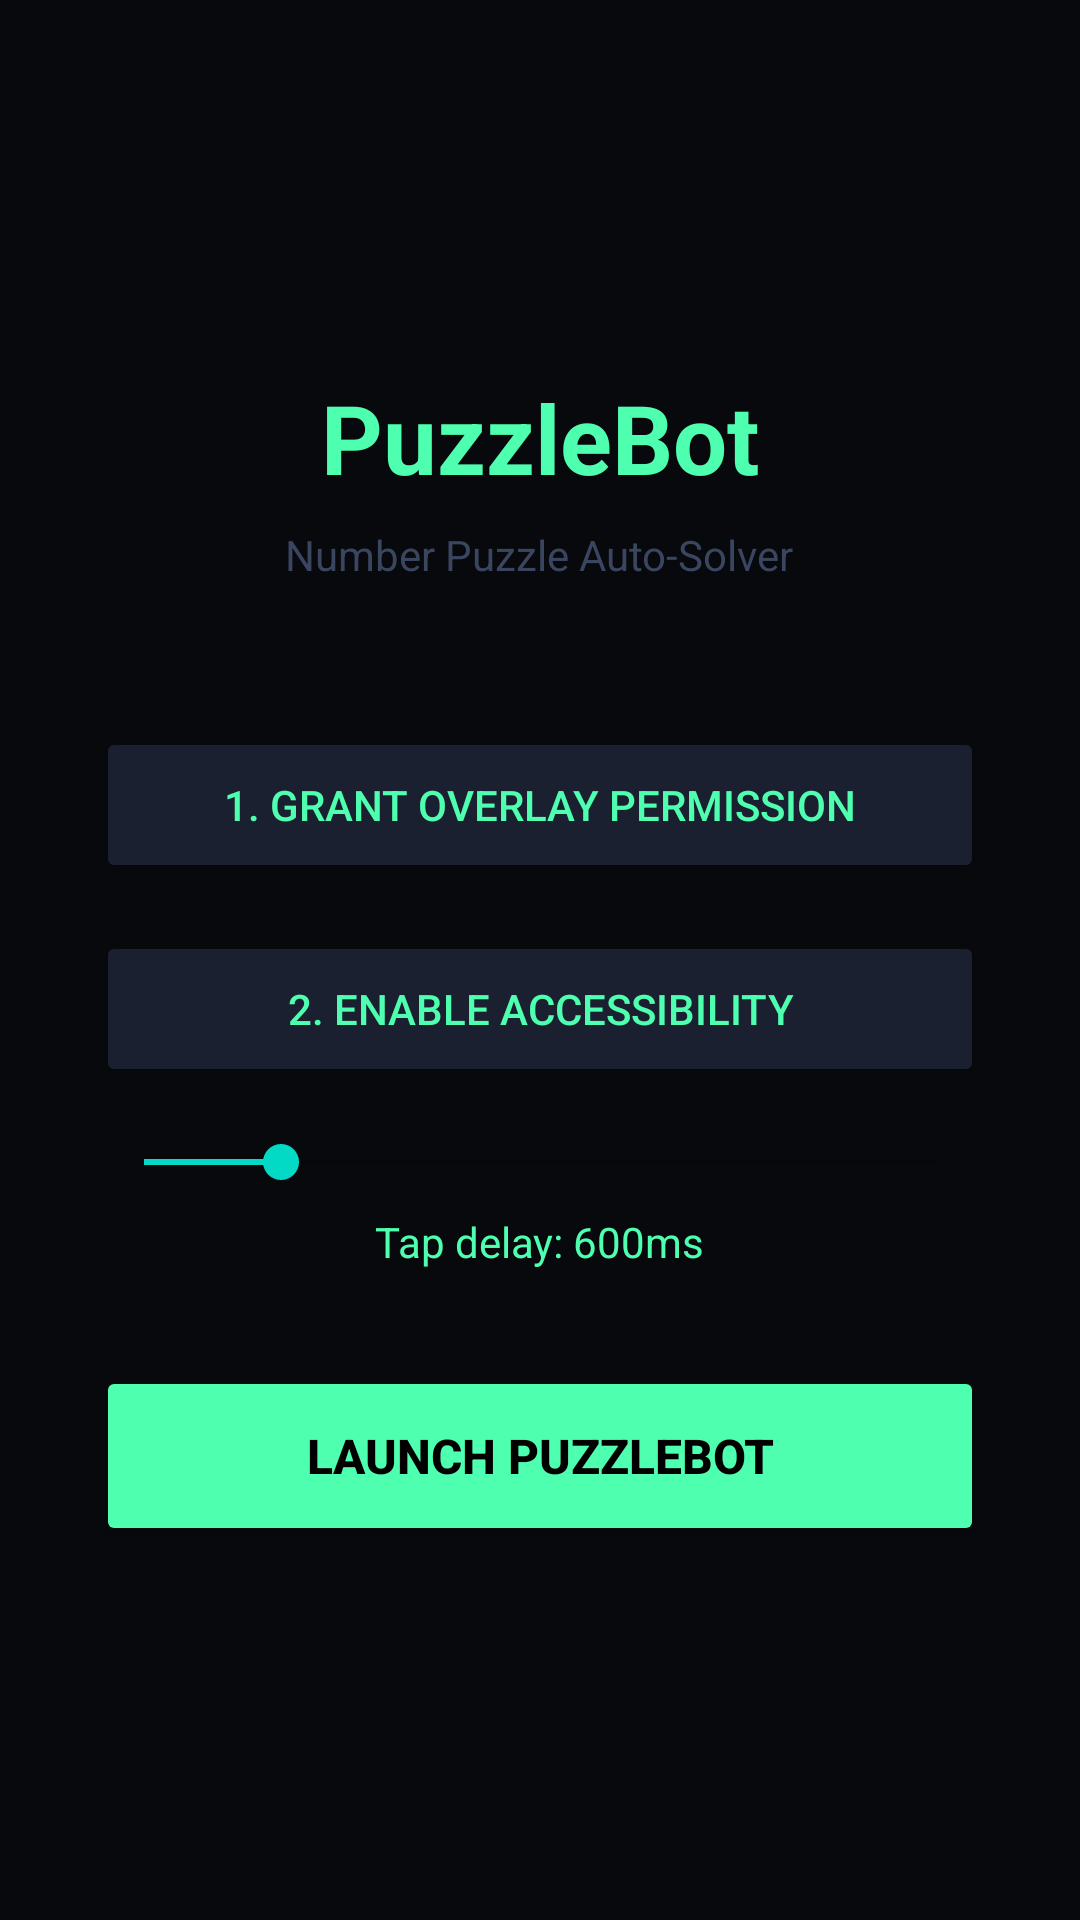

Reconstruct the res/layout file that produces this screen, plus the resources it refers to.
<!-- AndroidManifest.xml: application theme Theme.PuzzleBot -->
<!-- res/layout/activity_main.xml -->
<?xml version="1.0" encoding="utf-8"?>
<LinearLayout xmlns:android="http://schemas.android.com/apk/res/android"
    android:layout_width="match_parent"
    android:layout_height="match_parent"
    android:orientation="vertical"
    android:gravity="center"
    android:padding="32dp"
    android:background="#07090D">

    <TextView
        android:layout_width="wrap_content"
        android:layout_height="wrap_content"
        android:text="PuzzleBot"
        android:textSize="32sp"
        android:textColor="#4FFFB0"
        android:textStyle="bold"
        android:layout_marginBottom="8dp"/>

    <TextView
        android:layout_width="wrap_content"
        android:layout_height="wrap_content"
        android:text="Number Puzzle Auto-Solver"
        android:textSize="14sp"
        android:textColor="#3A4560"
        android:layout_marginBottom="48dp"/>

    <Button
        android:id="@+id/btnOverlay"
        android:layout_width="match_parent"
        android:layout_height="52dp"
        android:text="1. GRANT OVERLAY PERMISSION"
        android:backgroundTint="#1A2030"
        android:textColor="#4FFFB0"
        android:layout_marginBottom="16dp"/>

    <Button
        android:id="@+id/btnAccessibility"
        android:layout_width="match_parent"
        android:layout_height="52dp"
        android:text="2. ENABLE ACCESSIBILITY"
        android:backgroundTint="#1A2030"
        android:textColor="#4FFFB0"
        android:layout_marginBottom="16dp"/>

    <SeekBar
        android:id="@+id/seekDelay"
        android:layout_width="match_parent"
        android:layout_height="wrap_content"
        android:max="29"
        android:progress="5"
        android:layout_marginBottom="8dp"/>

    <TextView
        android:id="@+id/tvDelay"
        android:layout_width="wrap_content"
        android:layout_height="wrap_content"
        android:text="Tap delay: 600ms"
        android:textColor="#4FFFB0"
        android:layout_marginBottom="32dp"/>

    <Button
        android:id="@+id/btnStart"
        android:layout_width="match_parent"
        android:layout_height="60dp"
        android:text="LAUNCH PUZZLEBOT"
        android:textSize="16sp"
        android:textStyle="bold"
        android:backgroundTint="#4FFFB0"
        android:textColor="#000000"/>

</LinearLayout>
<!-- resources referenced by this layout -->
<resources>
  <style name="Theme.PuzzleBot" parent="Theme.MaterialComponents.DayNight.DarkActionBar">
          <item name="colorPrimary">#4FFFB0</item>
          <item name="colorPrimaryVariant">#00C97A</item>
          <item name="colorOnPrimary">#000000</item>
          <item name="android:windowBackground">#07090D</item>
      </style>
</resources>
